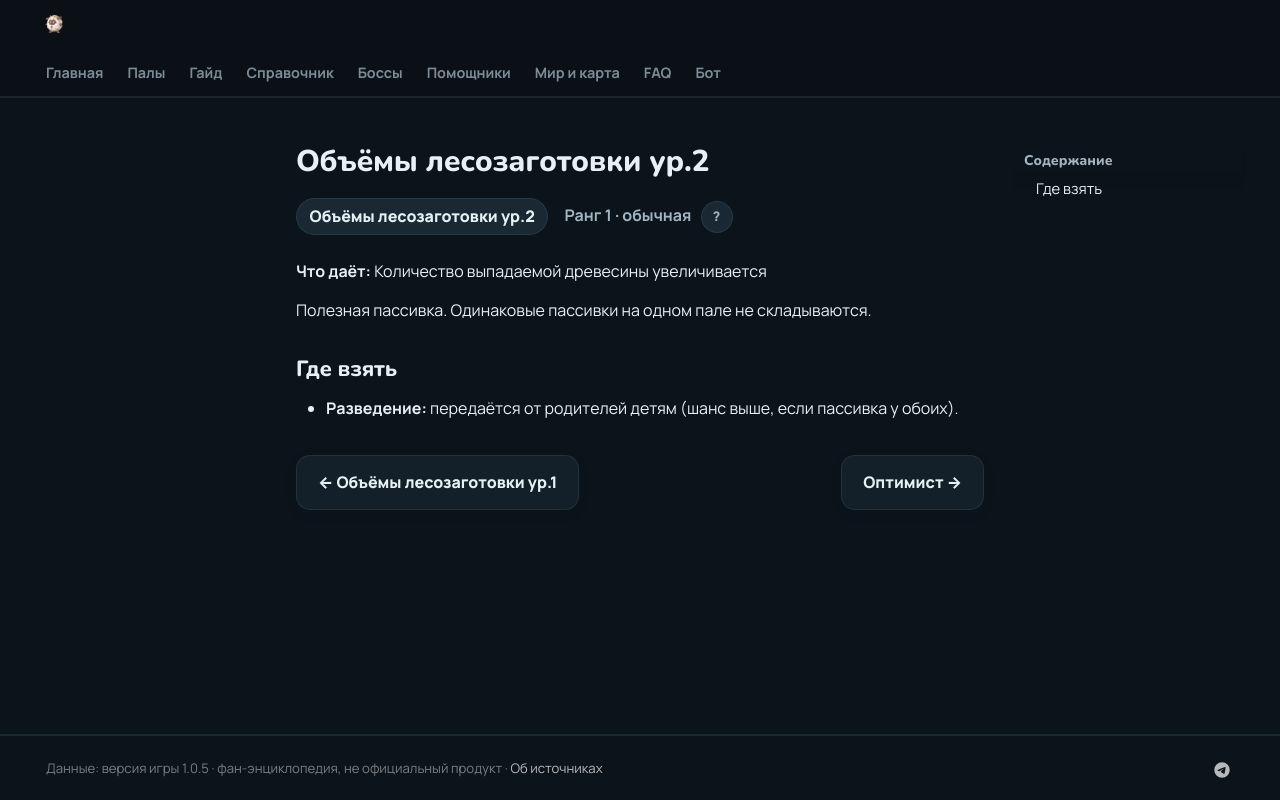

repository: 39den/palwiki · page: passivki/logging_yield_up_lv_2/index.html · generator: mkdocs

# Объёмы лесозаготовки ур.2

<div class="psv-hero" markdown="0"><span class="psv r-1 big">Объёмы лесозаготовки ур.2</span> <span class="rk">Ранг 1 · обычная <button class="hlp" data-tip="Ранг — насколько сильна пассивка: от −3 (вредная) до 4 (легендарная). Чем выше, тем реже встречается.">?</button></span></div>

**Что даёт:** Количество выпадаемой древесины увеличивается

Полезная пассивка. Одинаковые пассивки на одном пале не складываются.

## Где взять

- 🧬 **Разведение:** передаётся от родителей детям (шанс выше, если пассивка у обоих).


<div class="pn" markdown="0"><a class="card-link" href="../../passivki/logging_yield_up_lv_1/">← Объёмы лесозаготовки ур.1</a><a class="card-link" href="../../passivki/positive_thinker/">Оптимист →</a></div>
